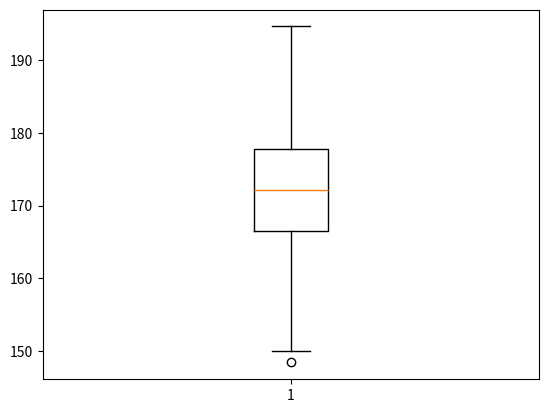

The matplotlib source for this figure:
import matplotlib.pyplot as plt
import numpy as np

heights = np.random.normal(172, 8, 300)

plt.boxplot(heights)

plt.show()
